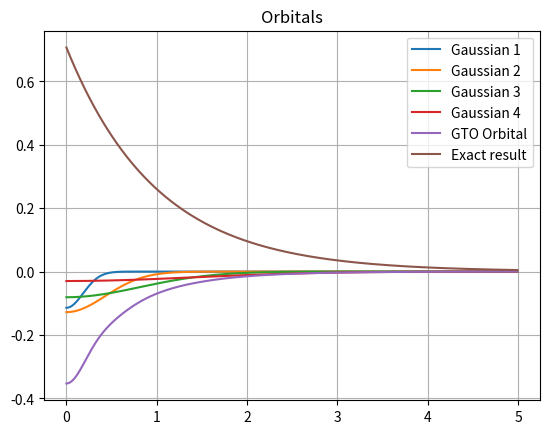
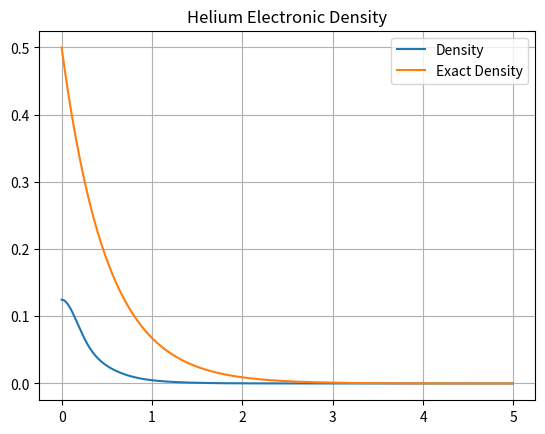

Python code for these plots, in order:
import math as m
import numpy as np
import time
from scipy.integrate import quad
import matplotlib.pyplot as plt

Z = 2 # For Helium

alfa = np.array([14.899983, 2.726485, 0.757447, 0.251390]) 

a = 0.001
delta = 1E-8

# Computes the single particle, direct and exchange integrals with given orbitals

def integrals(alfa):
    
    # SINGLE PARTICLE HAMILTONIAN  (one electron only)
    
    H_mat = np.zeros((4,4))
    
    for i in range(0,4,1):
        
        j = 0
        
        while j <= i:
            
            H_mat[i,j] = ( 3 * (alfa[i] * alfa[j] * m.pi**(3.0/2.0) ) / (( alfa[i]                                        
                            + alfa[j])**(5.0/2.0) ) - Z*2*m.pi/(alfa[i]+alfa[j]))
            
            H_mat[j,i] = H_mat[i,j]
            
            j += 1
            
            
    # OVERLAP MATRIX
    
    S = np.zeros((4,4))
    
    for i in range(0,4,1):
        
        j = 0
        
        while j <= i:
            
            S[i,j] =  (m.pi / (alfa[i] + alfa[j] ) )**(3.0/2.0)
            
            S[j,i] = S[i,j]
            
            j += 1
            
            
    # 2-BODY POTENTIAL
            
    Exch_mat = np.zeros((16,16))
      
    for p in range(0, 4, 1):   
        
        for q in range(0, p+1, 1):
            
            for r in range(0, 4, 1):
                
                for s in range(0, r+1, 1):
                    
                    if (4*s+r <= 4*q+p):
                        
                        Exch_mat[4*q+p, 4*s+r] = (2 * m.pi**(5.0/2.0)) / \
                        ((alfa[p] + alfa[q]) * (alfa[r] + alfa[s]) \
                          * m.sqrt(alfa[p] + alfa[q] + alfa[r] + alfa[s] ))
                                                      
                                                      
    # Now we must assign a value to the missing elements in the "upper part"
          
    for i in range(0,16,1):
        
        j = 0
        
        while j < i:
            
            Exch_mat[j,i] = Exch_mat[i,j]
            
            j += 1                                                      
                                                          
    # Now fill the missing rows and columns

    for q in range (0,4,1):
        
        for p in range (q,4,1):
            
            Exch_mat[(4*p +q), :] = Exch_mat[(4*q + p), :]
            
    for q in range (0,4,1):
        
        for p in range (q,4,1):
            
            Exch_mat[:, (4*p +q)] = Exch_mat[:, (4*q + p)]
            
            
    return H_mat, Exch_mat, S


# Diagonalisation procedure

def diagonalisation(F, V): 
    
    Fpr = np.dot(np.dot(np.transpose(V), F), V)
    
    eigvalF, eigvecF = np.linalg.eigh(Fpr)
    
    Cnew = np.dot(V, eigvecF)

    return eigvalF, Cnew


# Define function to compute the density matrix 

def densitymatrix(P, C):
    
    P_old = np.zeros((4, 4))
    
    for r in range(0, 4):
        
        for s in range(0, 4):
            
            P_old[r,s] = P[r, s]
            P[r,s] = 0
            
            # Sum over the number of electrons. Alternatively sum over half
            # the number of electrons and add a factor 2 in front of the product
            
            for k in range(0, 1): 
                
                P[r,s] += C[r,k] * C[s,k] 
                
    return P, P_old


# Define function that computes the fock operator 

def fock(H, P, Exch): # Make Fock Matrix

    F = np.zeros((4, 4))
    
    for i in range(0, 4):
        
        for j in range(0, 4):
            
            F[i,j] = H[i,j]
            
            for k in range(0, 4):
                
                for l in range(0, 4):
                    
                    F[i,j] = F[i,j] + P[k,l] *(2.0* Exch[4*j + i, 4*l + k] \
                                               - Exch[4*l +i, 4*j + k] )
    
    return F 


# Function to calculate the energy

def energy(P, H, F): 

    EN = 0
    
    for r in range(0, 4):
        for s in range(0, 4):
            
            EN += P[r,s] * (H[r,s] + F[r,s]) 
            
    return EN


# Calculate change in density matrix using Root Mean Square Deviation (RMSD)

def deltap(D, Dold): 

    DELTA = 0.0
    
    for i in range(0, 4):
        
        for j in range(0, 4):
            
            DELTA = DELTA + ((D[i,j] - Dold[i,j])**2)

    return (DELTA)**(0.5)

# Function for iterative process

def iteration(H, Exch, V):
    
    i = 0
    
    Enewt = -90
    diff = 1
    
    #C = np.zeros((4,4)) 
    P_old = np.zeros((4,4))
    P = P_old
    
    while (diff > delta):
        
        P_mix = a * P + (1 - a) * P_old
        
        F = fock(H, P_mix, Exch)
        
        Enew, Cnew = diagonalisation(F, V)
        
        # Calculate the density matrix
    
        P, P_old = densitymatrix(P, Cnew)
        
        Enewt = energy(P, H, F)
        
        diff = deltap(P, P_old)
        
        print("Step: " +str(i) + ", Energy: " + str(Enewt) )
        
        i += 1 
        
    return Enewt, Cnew, F, P, Enew
    
# Start timing

start = time.time()

# Calculate integrals

H, Exch, S = integrals(alfa)

# Diagonalise S matrix 

eigvalS, eigvecS = np.linalg.eigh(S)   
 
# Construct diagonal eigenvalues matrix

Seighlf = ( np.diag(eigvalS**(-0.5) ) )

# V MATRIX CONSTRUCTION

V = np.dot(eigvecS, Seighlf)

# RUN CALCULATION

Enewt, Cnew, F, P, Enew = iteration(H, Exch, V)

# End timing

end = time.time()

# Print results

print("\nThe energy is {} hartrees".format(Enewt) )

print("\nThe calculation took " + str(end-start) + " seconds")

# Define the integrand function for normalisation

def G(x, a, b):
    return 2 * m.sqrt(2) / m.sqrt(m.pi) * m.exp(-2 * x)

def GT2(x, eigvec, alfa):
    return (G(x, eigvec[0], alfa[0]) + G(x, eigvec[1], alfa[1]) \
            + G(x, eigvec[2], alfa[2]) + G(x, eigvec[3], alfa[3]))**2
        
def Gex2(x):
    return (2 * m.sqrt(2) * m.exp(-2 * x) / m.sqrt(m.pi) )**2

# Verify this is normalised

I = quad(GT2, 0, np.inf, args=(Cnew[:,0], alfa))
I2 = quad(Gex2, 0, np.inf)

print("The norm is {} pm {} ".format(I[0],I[1]))
print("The norm of the exact function is {} pm {} ".format(I2[0],I2[1]))

# Functions Drawing

def Gdr(x, a, b):
    return a * np.exp(-b * np.power(x,2)) / m.sqrt(I[0])

def GT(x, eigvec, alfa):
    return ( Gdr(x, eigvec[0], alfa[0]) + Gdr(x, eigvec[1], alfa[1]) \
        + Gdr(x, eigvec[2], alfa[2]) + Gdr(x, eigvec[3], alfa[3]) ) 

def GT2(x, eigvec, alfa):
    return (Gdr(x, eigvec[0], alfa[0]) + Gdr(x, eigvec[1], alfa[1]) \
        + Gdr(x, eigvec[2], alfa[2]) + Gdr(x, eigvec[3], alfa[3]) )**2 
        
def Gex(x):
    return ( 1 / m.sqrt(m.pi) ) * np.exp(-1 * x) / m.sqrt(I2[0])
        
def Dex(x):
    return (( 1 / m.sqrt(m.pi) ) * np.exp(-1 * x) / m.sqrt(I2[0]) )**2 

r = np.arange(0,5,0.01)

# Plot the gaussian, the total wavefunction and the exact result 

fig = plt.figure()
plt.plot(r, -Gdr(r, Cnew[0,0], alfa[0]), label="Gaussian 1")
plt.plot(r, -Gdr(r, Cnew[1,0], alfa[1]), label = "Gaussian 2")
plt.plot(r, -Gdr(r, Cnew[2,0], alfa[2]), label = "Gaussian 3")
plt.plot(r, -Gdr(r, Cnew[3,0], alfa[3]), label = "Gaussian 4")
plt.plot(r, -GT(r, Cnew[:,0], alfa), label = "GTO Orbital")
plt.plot(r, Gex(r), label = "Exact result")
plt.legend()
plt.grid()
plt.title("Orbitals")
plt.savefig("Gaussians_Helium.png", dpi=300)

# Electronic density plot 

fig = plt.figure()
plt.plot(r, GT2(r, Cnew[:,0], alfa), label="Density")
plt.plot(r, Dex(r), label="Exact Density")
plt.legend()
plt.grid()
plt.title("Helium Electronic Density")
plt.savefig("Density_He.png", dpi=300)
